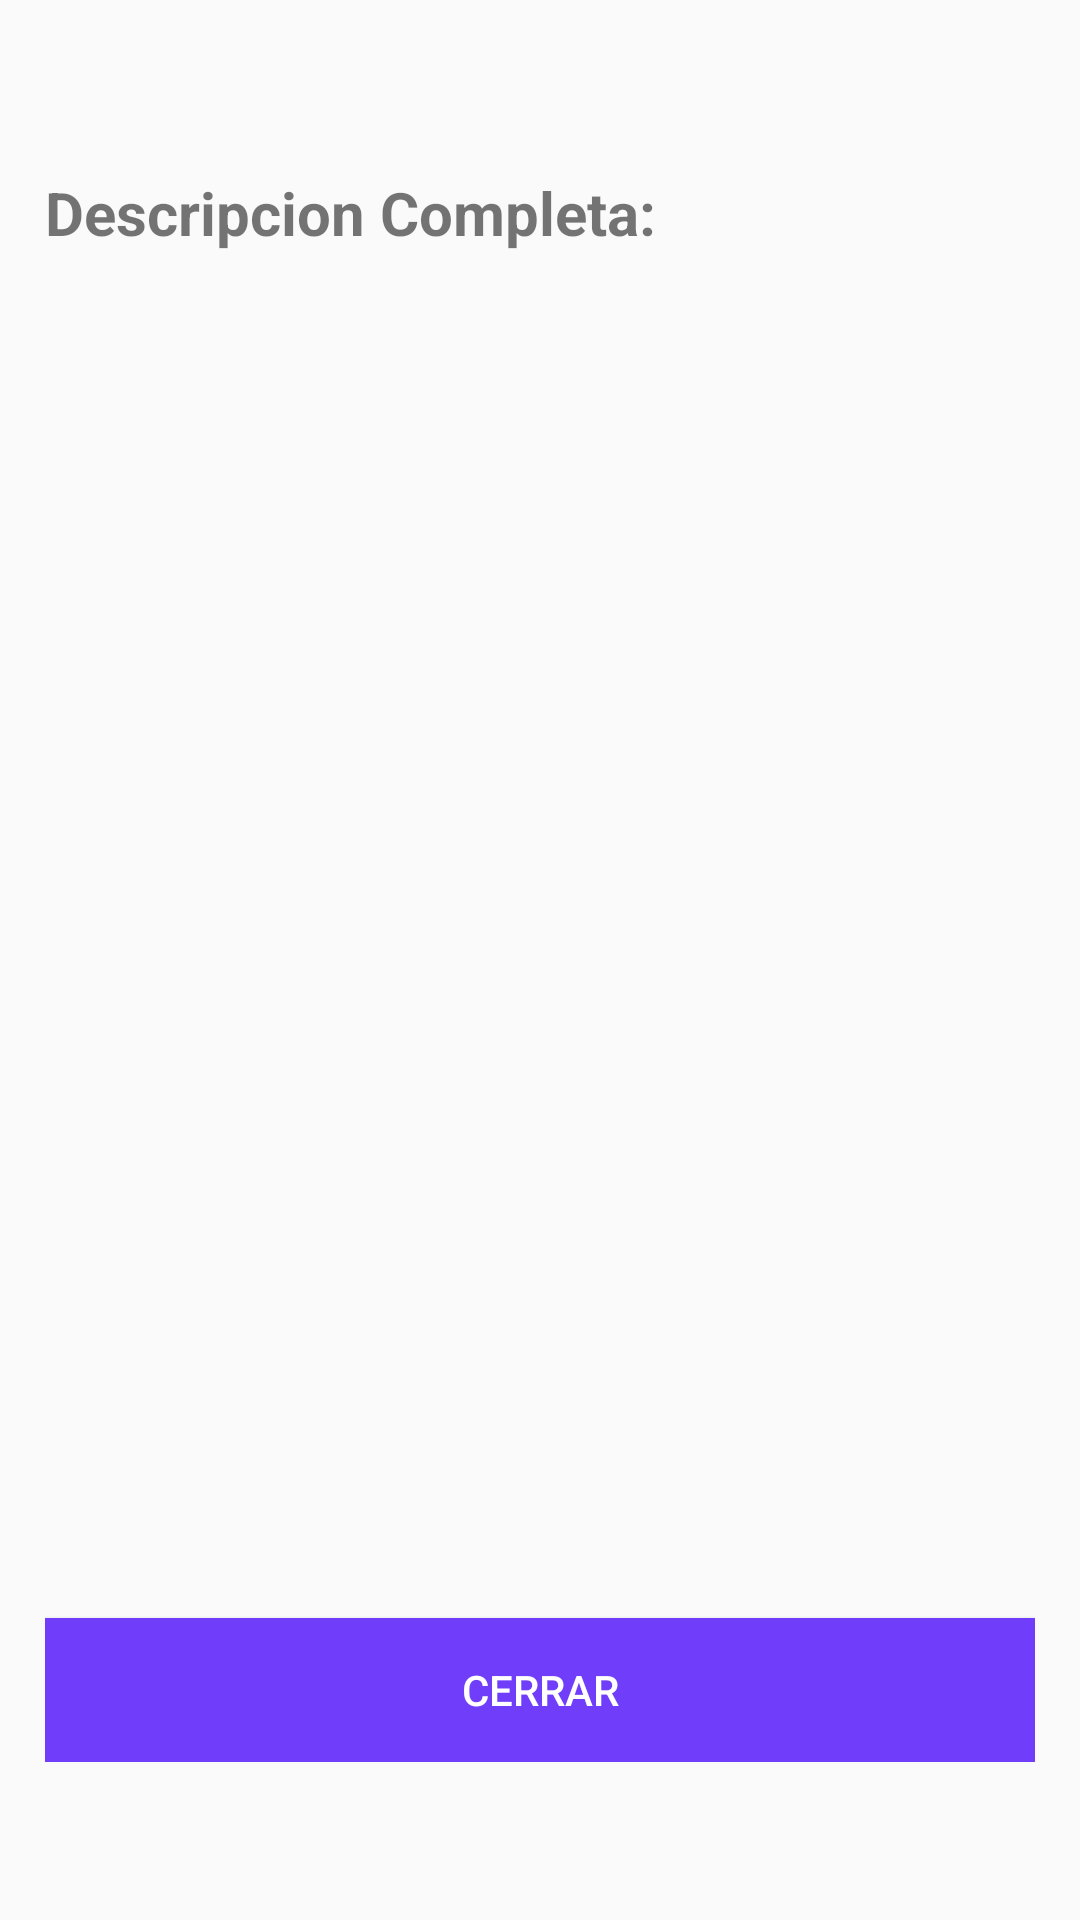

Android layout source for this screen:
<!-- AndroidManifest.xml: application theme AppTheme -->
<!-- res/layout/detail_auction_fragment.xml -->
<?xml version="1.0" encoding="utf-8"?>
<LinearLayout xmlns:android="http://schemas.android.com/apk/res/android"
    xmlns:tools="http://schemas.android.com/tools"
    android:layout_width="match_parent"
    android:layout_height="match_parent"
    tools:context=".Fragments.RegisterFragment"
    android:orientation="vertical"
    android:gravity="center">
    <LinearLayout
        android:layout_width="350dp"
        android:layout_height="wrap_content"
        android:orientation="vertical"
        android:padding="10dp">
        <TextView
            android:layout_width="match_parent"
            android:layout_height="wrap_content"
            android:layout_marginTop="5dp"
            android:text="Descripcion Completa:"
            android:textSize="20dp"
            android:textStyle="bold"></TextView>
        <EditText
            android:id="@+id/et_email_rf"
            android:layout_width="match_parent"
            android:layout_height="450dp"
            android:ems="10"
            android:enabled="false"
            android:inputType="textPersonName"
            android:background="@drawable/textview_border"/>

        <Button
            android:id="@+id/bLogin"
            android:layout_width="match_parent"
            android:layout_height="wrap_content"
            android:layout_marginTop="5dp"
            android:text="Cerrar"
            android:background="#703DFB"
            android:textColor="#fff"
            android:onClick="showAuctionDetailFragment"/>
    </LinearLayout>
</LinearLayout>
<!-- resources referenced by this layout -->
<resources>
  <style name="AppTheme" parent="Theme.AppCompat.Light.DarkActionBar">
          
          <item name="colorPrimary">@color/colorPrimary</item>
          <item name="colorPrimaryDark">@color/colorPrimaryDark</item>
          <item name="colorAccent">@color/colorAccent</item>
      </style>
  <color name="colorPrimary">#008577</color>
  <color name="colorPrimaryDark">#00574B</color>
  <color name="colorAccent">#D81B60</color>
</resources>
